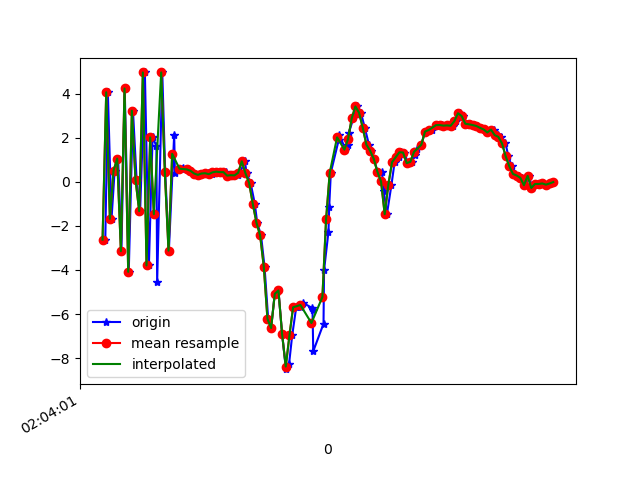

Data behind this chart, as committed beside it:
1617847441355, 543084916110663, -2.6257596, -3.1025138, 4.058566
1617847441369, 543084935341433, 4.059, -1.706, -6.061
1617847441389, 543084954572203, -1.685, -2.517, 6.781
1617847441406, 543084973802973, 0.5076, -1.629, -8.057
1617847441425, 543084993033743, 1.049, -0.7546, 8.073
1617847441443, 543085012264513, -3.147, -1.334, -8.451
1617847441461, 543085031495283, 4.23, 0.5776, 3.684
1617847441483, 543085050726053, -4.085, -1.243, -1.486
1617847441506, 543085069956823, 3.224, 0.04238, -5.909
1617847441526, 543085089187593, 0.08394, -1.353, 6.347
1617847441545, 543085108418363, -1.334, -2.133, -9.394
1617847441571, 543085127649133, 4.958, -0.1458, 3.756
1617847441593, 543085146879903, -3.794, -1.664, -0.7442
1617847441613, 543085166110673, 2.013, -0.4288, -7.837
1617847441634, 543085185341443, 1.627, -0.7311, 7.091
1617847441638, 543085204572213, -4.569, -2.214, -5.07
1617847441666, 543085223802983, 4.958, -0.7023, -2.562
1617847441682, 543085243033753, 0.4333, -1.612, 7.383
1617847441702, 543085262264523, -3.127, -1.365, -7.727
1617847441731, 543085281495293, 2.14, 0.1021, -4.461
1617847441735, 543085300726063, 0.3921, -0.4324, -2.569
1617847441774, 543085319956833, 0.5618, -0.5346, -0.3154
1617847441777, 543085339187603, 0.6213, -0.2445, -0.7212
1617847441807, 543085358418373, 0.5504, -0.3027, -0.7177
1617847441809, 543085377649143, 0.5692, -0.3532, -0.7364
1617847441823, 543085396879913, 0.496, -0.08702, -0.8589
1617847441843, 543085416110683, 0.3735, -0.002878, -0.824
1617847441863, 543085435341453, 0.3119, -0.3173, -0.6276
1617847441880, 543085454572223, 0.3454, -0.5623, -0.5072
1617847441898, 543085473929802, 0.4024, -0.6283, -0.4879
1617847441917, 543085493160572, 0.3853, -0.3881, -0.5625
1617847441939, 543085512391342, 0.3449, -0.3381, -0.4826
1617847441958, 543085531622112, 0.4263, -0.6549, -0.4063
1617847441979, 543085550852882, 0.4585, -0.7516, -0.4528
1617847441995, 543085570083652, 0.437, -0.88, -0.2423
1617847442015, 543085589314422, 0.4371, -1.384, 0.03155
1617847442034, 543085608545192, 0.2779, -1.624, 0.1648
1617847442053, 543085627775962, 0.2983, -1.631, 0.1649
1617847442079, 543085647006732, 0.2882, -1.272, 0.1086
1617847442090, 543085666237502, 0.4057, -1.484, 0.1652
1617847442117, 543085685468272, 0.9285, -1.693, 0.6595
1617847442126, 543085704699042, 0.3866, -1.816, 1.62
1617847442148, 543085723929812, -0.05276, -2.597, 3.238
1617847442171, 543085743160582, -1.002, -2.503, 4.758
1617847442184, 543085762391352, -1.856, -0.855, 5.695
1617847442205, 543085781622122, -2.431, 3.487, 5.297
1617847442224, 543085800852892, -3.845, 5.314, 4.199
1617847442244, 543085820083662, -6.217, 5.641, 4.042
1617847442260, 543085839314432, -6.635, 4.353, 5.434
1617847442280, 543085858545202, -5.083, 2.991, 8.904
1617847442300, 543085877775972, -4.931, 2.777, 8.95
1617847442320, 543085897006742, -6.907, 3.858, 6.436
1617847442341, 543085916237512, -8.501, 3.361, 3.563
1617847442358, 543085935468282, -8.263, 2.404, 1.874
1617847442375, 543085954699052, -6.971, 1.035, 1.488
1617847442397, 543085973929822, -5.695, 0.01531, -0.6455
1617847442421, 543085993160592, -5.684, -0.6407, -3.393
1617847442435, 543086012391362, -5.497, -2.65, -4.025
1617847442482, 543086031622132, -5.716, -3.395, -5.308
1617847442486, 543086050852902, -5.82, -5.129, -7.546
1617847442490, 543086070083672, -7.688, -0.1652, -11.32
... 68 more rows
